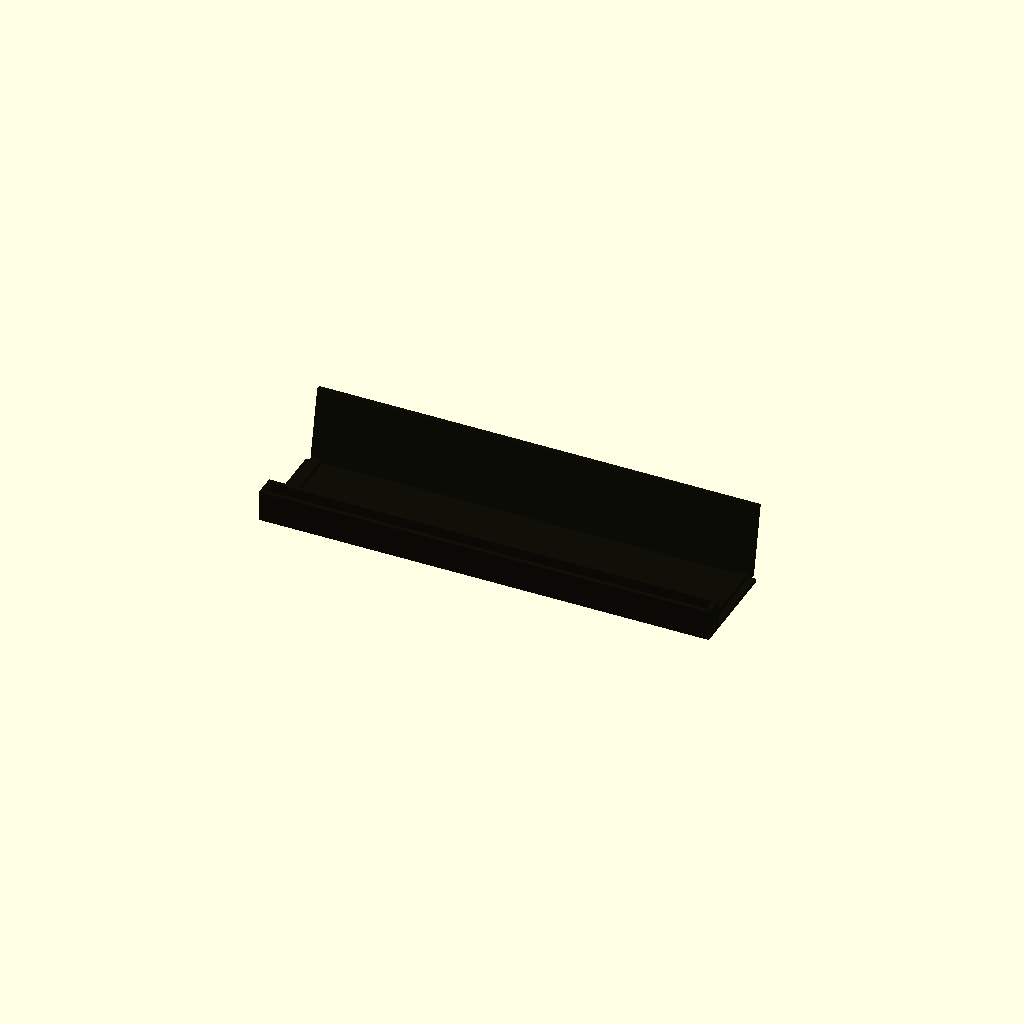
Cell 1: rendered with the file's own defaults.
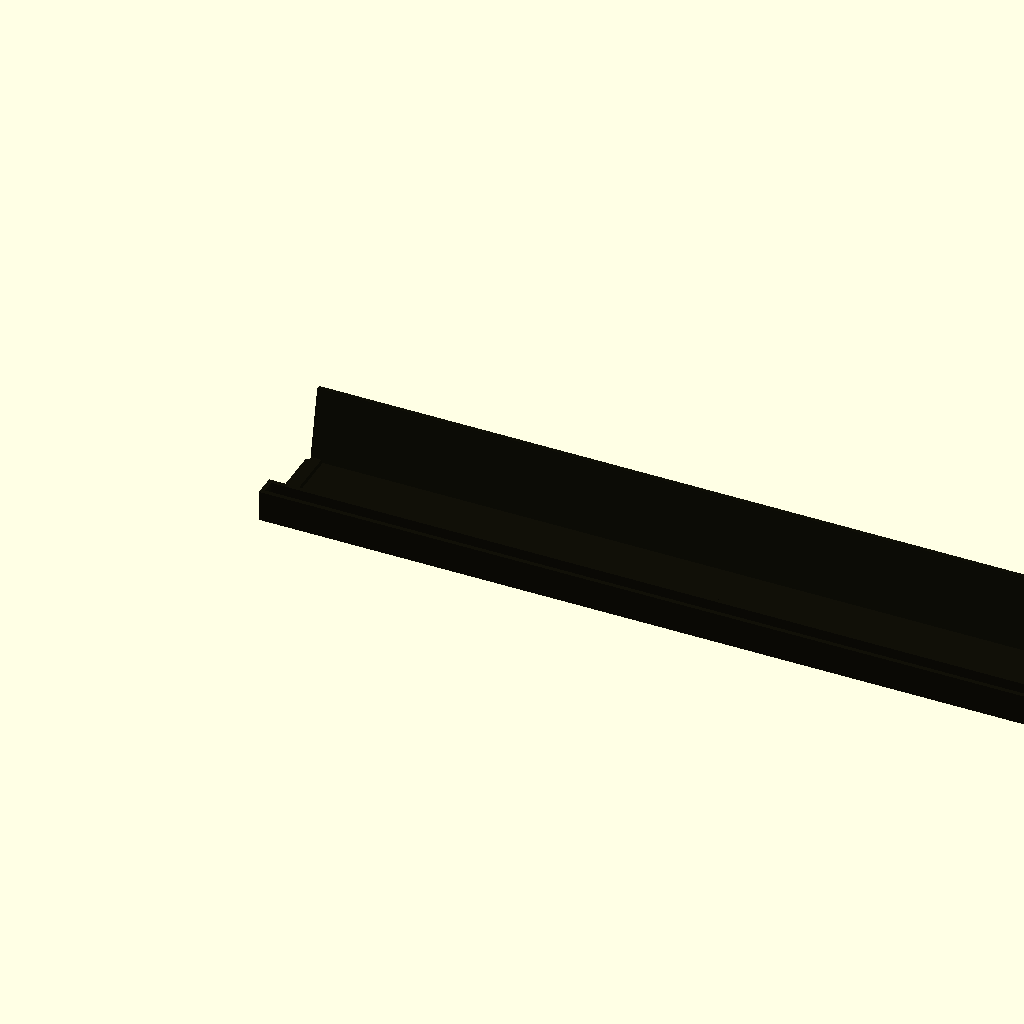
Cell 2: MON_W = 710 (everything else at default).
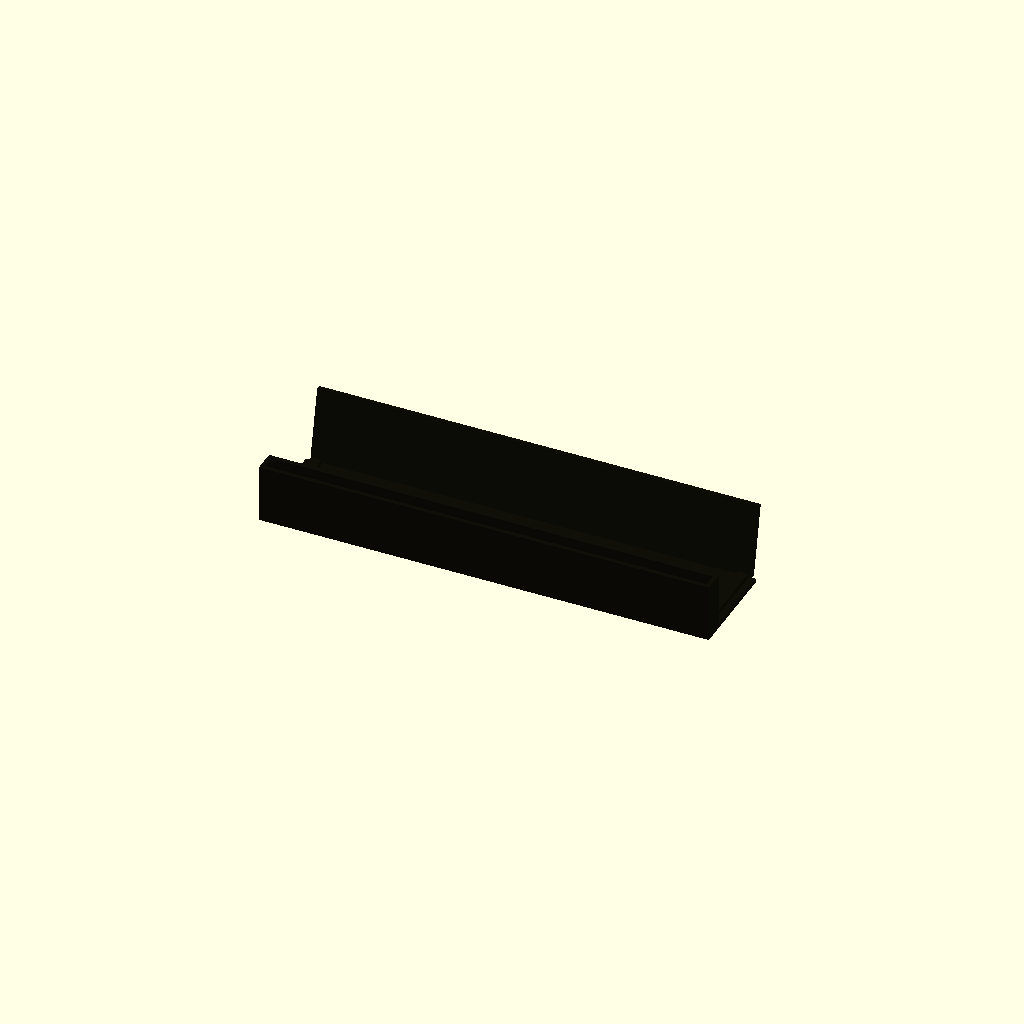
Cell 3 — LIP_H set to 44, the other parameters unchanged.
All cells are drawn from one camera (rotation 55°, 0°, 25°, orthographic, colour scheme Cornfield), so only the parameter changes between them.
The OpenSCAD source (hardware/monitor_tray.scad):
// ═══════════════════════════════════════════════════════════════════
//  KAAMOS — monitor tray v1
//  15.6" portable USB-C monitor, desk-optimized
//  ~355mm wide × ~225mm tall × ~10mm thick
//
//  Colour map (Kaamos palette → PLA/PETG):
//    tyhjyys   #0c0c0c  →  Matte Black PLA     (body, legs, base)
//    meripihka #f0a030  →  Amber / Pumpkin PLA (end caps — small, print 2)
//    norsunluu #dfd0b0  →  Natural / Ivory PETG (grip strips — print 2)
//
//  RENDER switch:
//    0  →  main body   (Matte Black PLA)  — orient flat-base-down, no support needed
//    1  →  end cap     (Amber PLA)        — print 2, mirror one in slicer
//    2  →  grip strip  (Natural PETG)     — print 2
// ═══════════════════════════════════════════════════════════════════

RENDER = 0;

// ── monitor ──────────────────────────────────────────────────────────
MON_W   = 355;   // monitor width (mm)
MON_T   = 10;    // monitor thickness (mm) — measure your unit; 10 is typical

// ── channel (front lip) ──────────────────────────────────────────────
FIT     = 0.8;   // total clearance inside channel (loose enough to insert/remove)
WALL    = 3.5;   // wall thickness throughout
LIP_H   = 22;    // how high the front channel rises (captures bottom of monitor)
CH_W    = MON_T + FIT;                // channel inner width
LIP_D   = CH_W  + WALL * 2;          // front lip outer depth

// ── base ─────────────────────────────────────────────────────────────
LEN     = MON_W + 10;   // tray total length (5mm each end before caps)
BASE_D  = 82;            // base depth front to back
BASE_T  = 3;             // base plate thickness

// ── rear support wall ────────────────────────────────────────────────
TILT    = 12;            // degrees monitor leans back from vertical
RW_T    = 4;             // rear wall thickness
RW_H    = 58;            // rear wall height (supports monitor ~80mm up from base)

// ── end cap (amber accent) ────────────────────────────────────────────
CAP_L   = 13;            // cap depth (how far it slides over channel end)
CAP_T   = 2.5;           // cap wall thickness

// ── grip strip (natural PETG) ─────────────────────────────────────────
GRIP_L  = LEN - WALL * 2 - 6;
GRIP_W  = 5;
GRIP_T  = 1.6;

$fn = 48;

// ════════════════════════════════════════════════════════════════════
//  BODY GEOMETRY
// ════════════════════════════════════════════════════════════════════

module base_plate() {
    cube([LEN, BASE_D, BASE_T]);
}

module front_channel() {
    // U-profile rising from front edge of base
    translate([0, 0, BASE_T])
    difference() {
        cube([LEN, LIP_D, LIP_H]);
        // hollow — open top
        translate([WALL, WALL, WALL])
            cube([LEN - WALL*2, CH_W, LIP_H + 1]);
        // cable exit slot, centred at bottom of channel
        translate([LEN/2 - 12, WALL, -BASE_T])
            cube([24, CH_W, BASE_T + WALL + 1]);
    }
}

module rear_wall() {
    // angled wall the monitor face rests against
    // pivots from the rear edge of the base, leans backward TILT degrees
    translate([WALL, BASE_D, BASE_T])
    rotate([-TILT, 0, 0])
    cube([LEN - WALL*2, RW_T, RW_H]);
}

module gusset(x_pos) {
    // triangular brace connecting rear wall to base plate
    // side profile: right triangle — horizontal leg = BASE_D - LIP_D, vertical = RW_T
    gus_run = BASE_D - LIP_D - 4;
    gus_w   = 8;
    translate([x_pos, LIP_D + 2, BASE_T])
    linear_extrude(RW_T)
    polygon([
        [0, 0],
        [gus_w, 0],
        [gus_w, gus_run],
        [0, gus_run]
    ]);
}

module main_body() {
    union() {
        base_plate();
        front_channel();
        rear_wall();
        gusset(WALL + 2);
        gusset(LEN - WALL - 10);
    }
}

// ════════════════════════════════════════════════════════════════════
//  END CAP  (amber accent — print 2, mirror one in slicer)
// ════════════════════════════════════════════════════════════════════

module end_cap() {
    // press-fits over either end of the front channel
    outer_h = LIP_H + BASE_T;
    difference() {
        cube([CAP_L, LIP_D, outer_h]);
        translate([CAP_T, CAP_T, CAP_T])
            cube([CAP_L, LIP_D - CAP_T*2, outer_h]);
    }
}

// ════════════════════════════════════════════════════════════════════
//  GRIP STRIP  (natural PETG — print 2: one front wall, one rear wall)
// ════════════════════════════════════════════════════════════════════

module grip_strip() {
    // sits in the channel against the wall the monitor face touches
    // adds friction and protects monitor edge from scratching
    translate([WALL + 3, 0, 0])
    cube([GRIP_L, GRIP_W, GRIP_T]);
}

// ════════════════════════════════════════════════════════════════════
//  RENDER
// ════════════════════════════════════════════════════════════════════

if (RENDER == 0) {
    color("#111008") main_body();
    // export as: monitor_tray_body.stl
    // orient: flat base down — no supports required
}

if (RENDER == 1) {
    color("#f0a030") end_cap();
    // export as: monitor_tray_cap.stl — print 2, mirror one in slicer
    // orient: open face down
}

if (RENDER == 2) {
    color("#dfd0b0") grip_strip();
    // export as: monitor_tray_grip.stl — print 2 (PETG)
    // press into channel front and back walls after printing body
}
Parameter table extracted from the source (name, type, default, range or options):
RENDER: number, default 0
MON_W: number, default 355
MON_T: number, default 10
FIT: number, default 0.8
WALL: number, default 3.5
LIP_H: number, default 22
BASE_D: number, default 82
BASE_T: number, default 3
TILT: number, default 12
RW_T: number, default 4
RW_H: number, default 58
CAP_L: number, default 13
CAP_T: number, default 2.5
GRIP_W: number, default 5
GRIP_T: number, default 1.6
